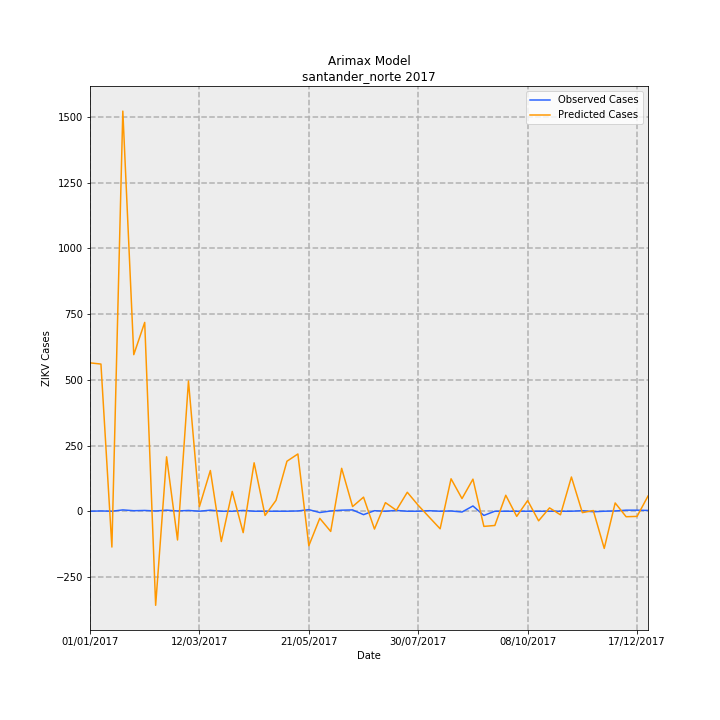

Source data for this figure (header and first rows):
Date, predictions_incidence, observed_incidence, Predicted Cases, Observed Cases, error
01/01/2017, 41.63, 0.0, 564.4, 0.0, -564.4
08/01/2017, 41.29, 0.07376, 559.8, 1, -558.8
15/01/2017, -10.05, 0.0, -136.2, 0.0, 136.2
22/01/2017, 112.3, 0.3688, 1522, 5.0, -1517
29/01/2017, 43.93, 0.1475, 595.5, 2, -593.5
05/02/2017, 52.98, 0.2213, 718.2, 3, -715.2
12/02/2017, -26.39, 0.07376, -357.8, 1, 358.8
19/02/2017, 15.27, 0.295, 207, 4, -203
26/02/2017, -8.066, 0.07376, -109.4, 1, 110.4
05/03/2017, 36.54, 0.2213, 495.3, 3, -492.3
12/03/2017, 1.285, 0.0, 17.42, 0.0, -17.42
19/03/2017, 11.42, 0.295, 154.9, 4, -150.9
26/03/2017, -8.509, 0.0, -115.4, 0.0, 115.4
02/04/2017, 5.553, 0.0, 75.29, 0.0, -75.29
09/04/2017, -6.01, 0.2213, -81.48, 3, 84.48
16/04/2017, 13.59, 0.0, 184.2, 0.0, -184.2
23/04/2017, -1.185, 0.0, -16.07, 0.0, 16.07
30/04/2017, 3.047, 0.0, 41.31, 0.0, -41.31
07/05/2017, 14.02, 0.0, 190.1, 0.0, -190.1
14/05/2017, 16.07, 0.07376, 217.8, 1, -216.8
21/05/2017, -9.685, 0.4426, -131.3, 6, 137.3
28/05/2017, -1.989, -0.3688, -26.96, -5.0, 21.96
04/06/2017, -5.67, 0.07376, -76.87, 1, 77.87
11/06/2017, 12.04, 0.295, 163.2, 4, -159.2
18/06/2017, 1.309, 0.3688, 17.74, 5.0, -12.74
25/06/2017, 3.949, -0.9589, 53.53, -13, -66.53
02/07/2017, -5.003, 0.1475, -67.82, 2, 69.82
09/07/2017, 2.408, 0.0, 32.64, 0.0, -32.64
16/07/2017, 0.2759, 0.2213, 3.741, 3, -0.7409
23/07/2017, 5.32, 0.0, 72.13, 0.0, -72.13
30/07/2017, 1.656, 0.0, 22.45, 0.0, -22.45
06/08/2017, -1.647, 0.1475, -22.32, 2, 24.32
13/08/2017, -4.922, 0.0, -66.73, 0.0, 66.73
20/08/2017, 9.104, 0.07376, 123.4, 1, -122.4
27/08/2017, 3.548, -0.2213, 48.1, -3, -51.1
03/09/2017, 8.999, 1.475, 122, 20.0, -102
10/09/2017, -4.254, -1.18, -57.67, -16, 41.67
17/09/2017, -3.997, 0.0, -54.19, 0.0, 54.19
24/09/2017, 4.483, 0.0, 60.77, 0.0, -60.77
01/10/2017, -1.439, 0.0, -19.51, 0.0, 19.51
08/10/2017, 2.997, 0.0, 40.63, 0.0, -40.63
15/10/2017, -2.689, 0.0, -36.46, 0.0, 36.46
22/10/2017, 0.9382, 0.0, 12.72, 0.0, -12.72
29/10/2017, -1.006, 0.0, -13.64, 0.0, 13.64
05/11/2017, 9.605, 0.0, 130.2, 0.0, -130.2
12/11/2017, -0.3918, 0.1475, -5.311, 2, 7.311
19/11/2017, 0.1945, -0.1475, 2.636, -2, -4.636
26/11/2017, -10.43, 0.0, -141.4, 0.0, 141.4
03/12/2017, 2.319, 0.07376, 31.44, 1, -30.44
10/12/2017, -1.545, 0.295, -20.94, 4, 24.94
17/12/2017, -1.446, 0.295, -19.6, 4, 23.6
24/12/2017, 4.256, 0.2213, 57.7, 3, -54.7
